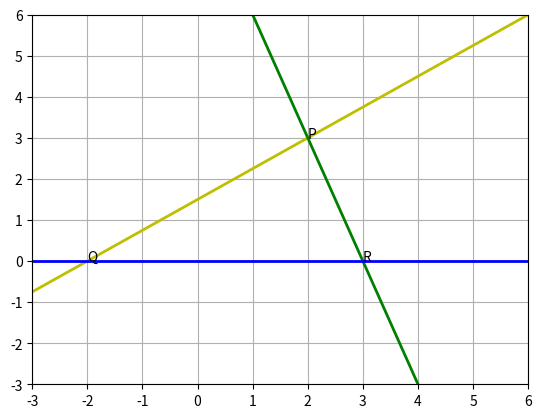

This chart was generated by the following Python code:
# -*- coding: utf-8 -*-
"""Line.ipynb

Automatically generated by Colaboratory.

Original file is located at
    https://colab.research.google.com/<link-removed>
"""

import numpy as np
import matplotlib.pyplot as plt
import numpy.linalg as LA

plt.axis([-3,6,-3,6])

plt.axis('on')
plt.grid(True)

def f(x1):
    return (3*x1 +6)/4

x1 = np.arange(-12,12)    
y1 = np.zeros(len(x1))        
for i in range(len(x1)):
    y1[i] = f(x1[i])

plt.plot(x1,y1,label='3x-4y+6=0',linewidth=2,color='y')

def f(x2):
    return 9-3*x2

x2 = np.arange(-12,12)    
y2 = np.zeros(len(x2))        
for i in range(len(x2)):
    y2[i] = f(x2[i])

plt.plot(x2,y2,label='3x+y-9=0',linewidth=2,color='g')

def f(x3):
    return x3*0

x3 = np.arange(-12,12)    
y3 = np.zeros(len(x3))        
for i in range(len(x3)):
    y3[i] = f(x3[i])

plt.plot(x3,y3,label='y=0',linewidth=2,color='b')

A = np.array([[3,-4],
 [3, 1]])
B = np.array([-6,9]) 
P = np.linalg.solve(A, B) 

C = np.array([[3,-4],
 [0, 1]])
D = np.array([-6,0]) 
Q = np.linalg.solve(C, D) 

E = np.array([[3,1],
 [0, 1]])
F = np.array([9,0]) 
R = np.linalg.solve(E, F) 


plt.text(P[0],P[1],'P')
plt.text(Q[0],Q[1],'Q')
plt.text(R[0],R[1],'R')

plt.savefig('line.pdf')
plt.show()